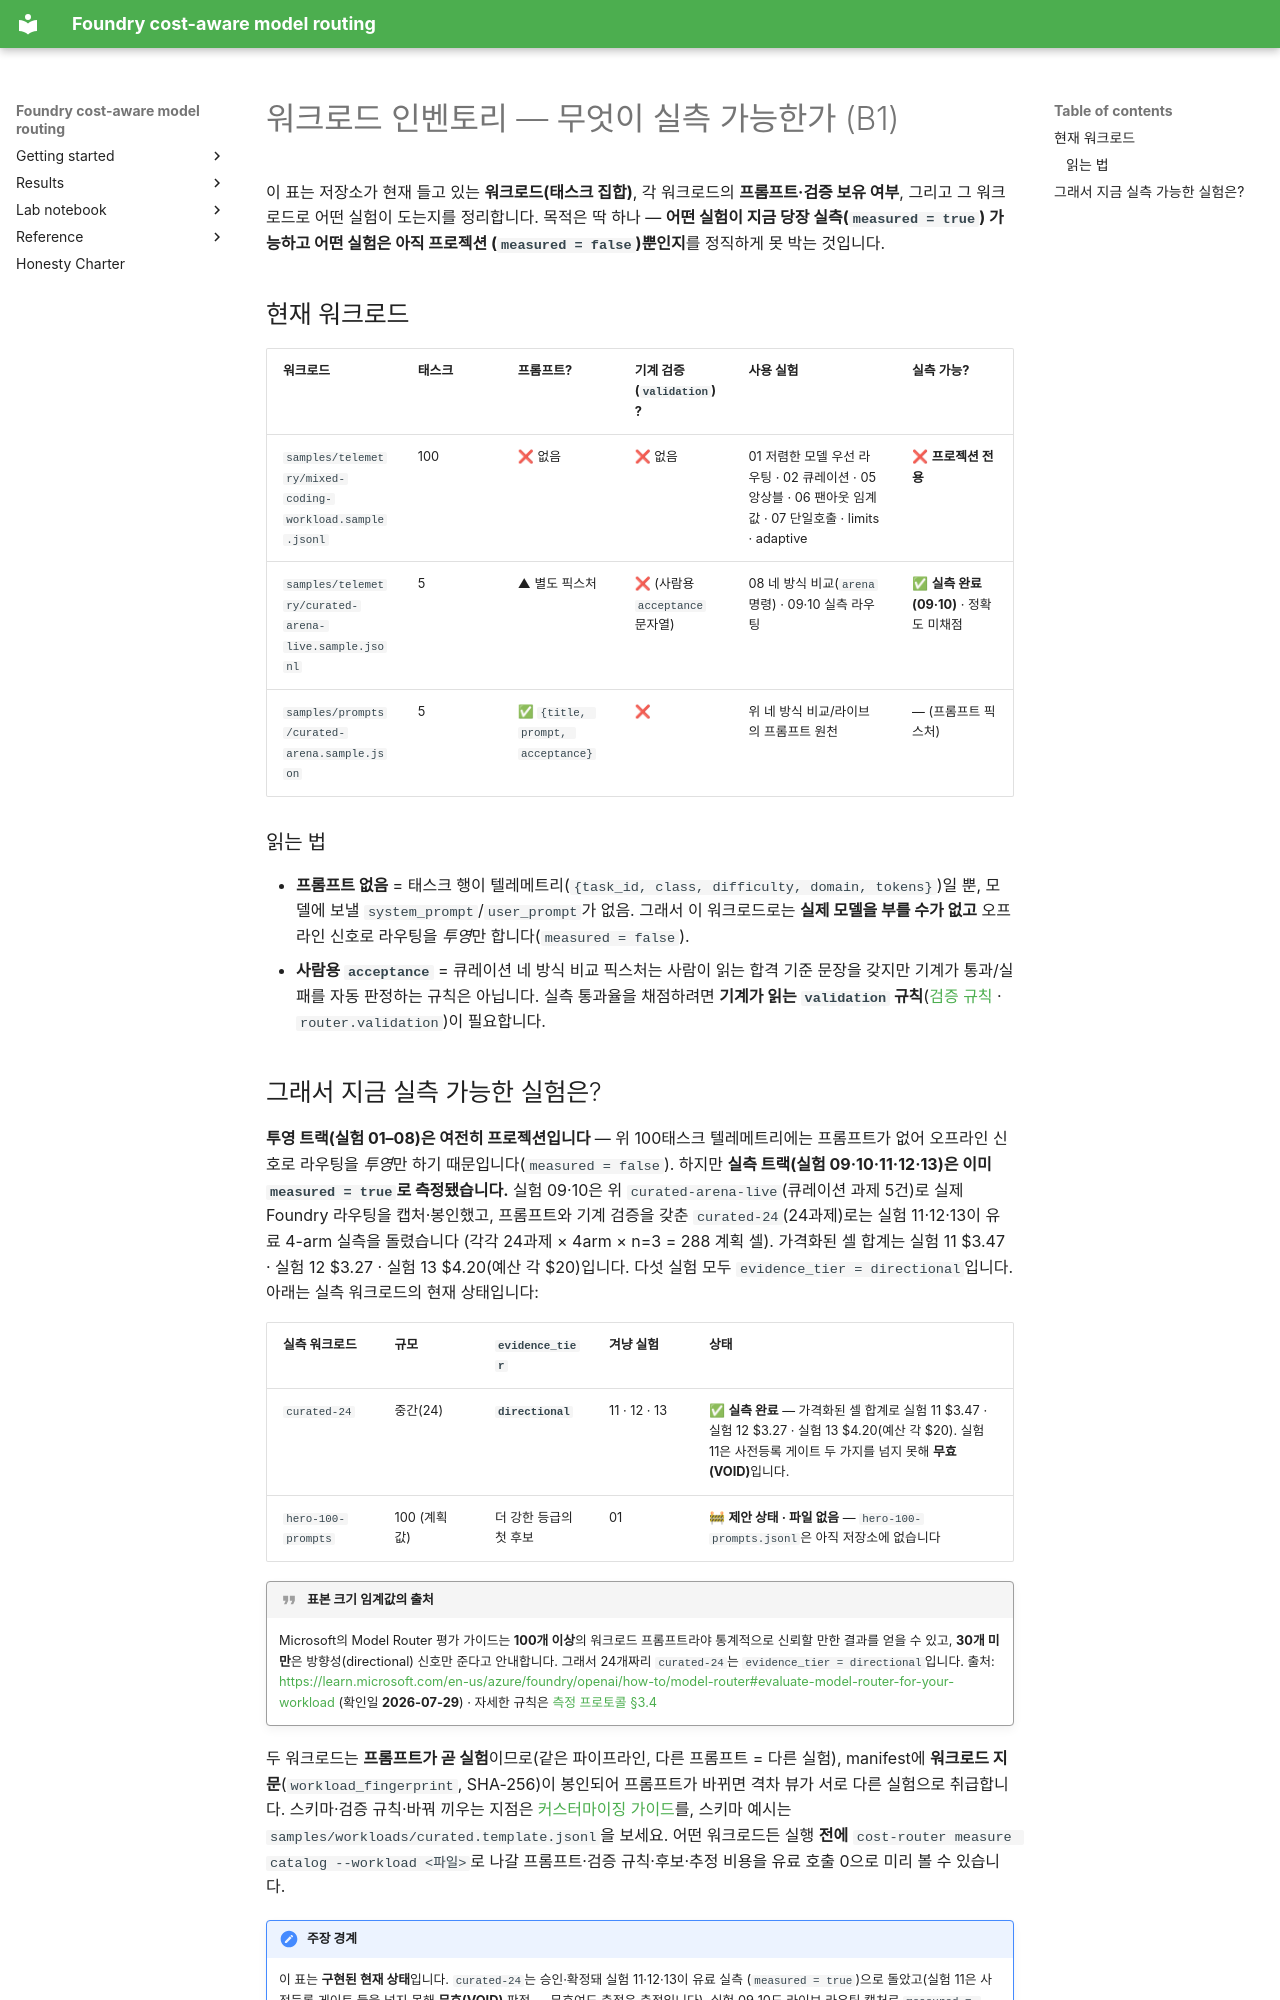

repository: hyeonsangjeon/foundry-cost-aware-model-routing · page: ko/manual/workload-inventory/index.html · generator: mkdocs

# 워크로드 인벤토리 — 무엇이 실측 가능한가 (B1)

이 표는 저장소가 현재 들고 있는 **워크로드(태스크 집합)**, 각 워크로드의 **프롬프트·검증
보유 여부**, 그리고 그 워크로드로 어떤 실험이 도는지를 정리합니다. 목적은 딱 하나 —
**어떤 실험이 지금 당장 실측(`measured = true`) 가능하고 어떤 실험은 아직 프로젝션
(`measured = false`)뿐인지**를 정직하게 못 박는 것입니다.

## 현재 워크로드

| 워크로드 | 태스크 | 프롬프트? | 기계 검증(`validation`)? | 사용 실험 | 실측 가능? |
| --- | --- | --- | --- | --- | --- |
| `samples/telemetry/mixed-coding-workload.sample.jsonl` | 100 | ❌ 없음 | ❌ 없음 | 01 저렴한 모델 우선 라우팅 · 02 큐레이션 · 05 앙상블 · 06 팬아웃 임계값 · 07 단일호출 · limits · adaptive | ❌ **프로젝션 전용** |
| `samples/telemetry/curated-arena-live.sample.jsonl` | 5 | ▲ 별도 픽스처 | ❌ (사람용 `acceptance` 문자열) | 08 네 방식 비교(`arena` 명령) · 09·10 실측 라우팅 | ✅ **실측 완료 (09·10)** · 정확도 미채점 |
| `samples/prompts/curated-arena.sample.json` | 5 | ✅ `{title, prompt, acceptance}` | ❌ | 위 네 방식 비교/라이브의 프롬프트 원천 | — (프롬프트 픽스처) |

### 읽는 법

- **프롬프트 없음** = 태스크 행이 텔레메트리(`{task_id, class, difficulty, domain, tokens}`)일
  뿐, 모델에 보낼 `system_prompt`/`user_prompt`가 없음. 그래서 이 워크로드로는 **실제
  모델을 부를 수가 없고** 오프라인 신호로 라우팅을 *투영*만 합니다(`measured = false`).
- **사람용 `acceptance`** = 큐레이션 네 방식 비교 픽스처는 사람이 읽는 합격 기준 문장을 갖지만
  기계가 통과/실패를 자동 판정하는 규칙은 아닙니다. 실측 통과율을 채점하려면
  **기계가 읽는 `validation` 규칙**([검증 규칙](customize.md) ·
  `router.validation`)이 필요합니다.
